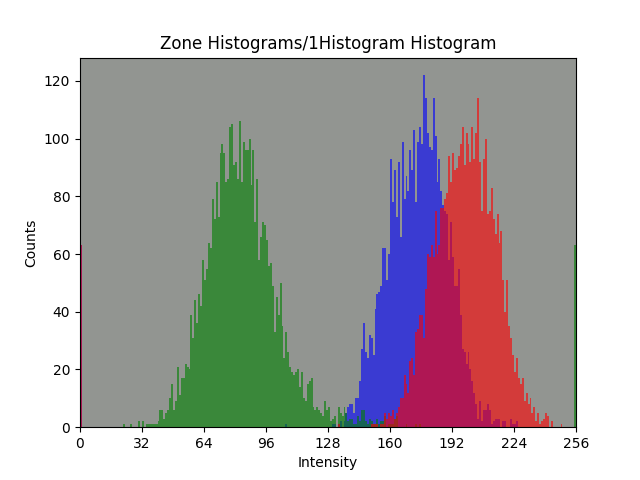

Values plotted in this chart, from the file beside it:
bin, Red Channel, Green Channel, Blue Channel
0, 63, 0, 63
1, 0, 0, 0
2, 0, 0, 0
3, 0, 0, 0
4, 0, 0, 0
5, 0, 0, 0
6, 0, 0, 0
7, 0, 0, 0
8, 0, 0, 0
9, 0, 0, 0
10, 0, 0, 0
11, 0, 0, 0
12, 0, 0, 0
13, 0, 0, 0
14, 0, 0, 0
15, 0, 0, 0
16, 0, 0, 0
17, 0, 0, 0
18, 0, 0, 0
19, 0, 0, 0
20, 0, 0, 0
21, 0, 0, 0
22, 0, 1, 0
23, 0, 0, 0
24, 0, 0, 0
25, 0, 0, 0
26, 0, 1, 0
27, 0, 0, 0
28, 0, 0, 0
29, 0, 0, 0
30, 0, 2, 0
31, 0, 0, 0
32, 0, 2, 0
33, 0, 0, 0
34, 0, 1, 0
35, 0, 1, 0
36, 0, 1, 0
37, 0, 1, 0
38, 0, 1, 0
39, 0, 1, 0
40, 0, 2, 0
41, 0, 6, 0
42, 0, 6, 0
43, 0, 3, 0
44, 0, 5, 0
45, 0, 6, 0
46, 0, 10, 0
47, 0, 15, 0
48, 0, 6, 0
49, 0, 9, 0
50, 0, 21, 0
51, 0, 11, 0
52, 0, 17, 0
53, 0, 17, 0
54, 0, 22, 0
55, 0, 21, 0
56, 0, 20, 0
57, 0, 39, 0
58, 0, 31, 0
59, 0, 44, 0
... 196 more rows
